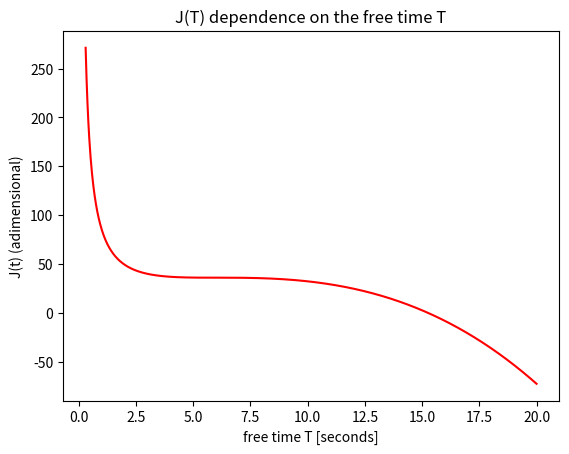

This figure's Python source:
import scipy.integrate as integrate
import scipy.special as special
import matplotlib.pyplot as plt
import numpy as np

def integrand(t,T):
    return t*(9.0/T+T/4.0-0.5*t)+(9.0/T+T/4.0-0.5*t)**2

N=1000
MAX_T=20
T_array=np.linspace(0.3,MAX_T,N)
J_array=np.zeros(N)

for i in range (N):
    J_array[i] = integrate.quad(integrand, 0, T_array[i], args=(T_array[i]))[0]

plt.title("J(T) dependence on the free time T")
plt.xlabel("free time T [seconds]")
plt.ylabel("J(t) (adimensional)")
plt.plot(T_array,J_array, 'r')
plt.show()

